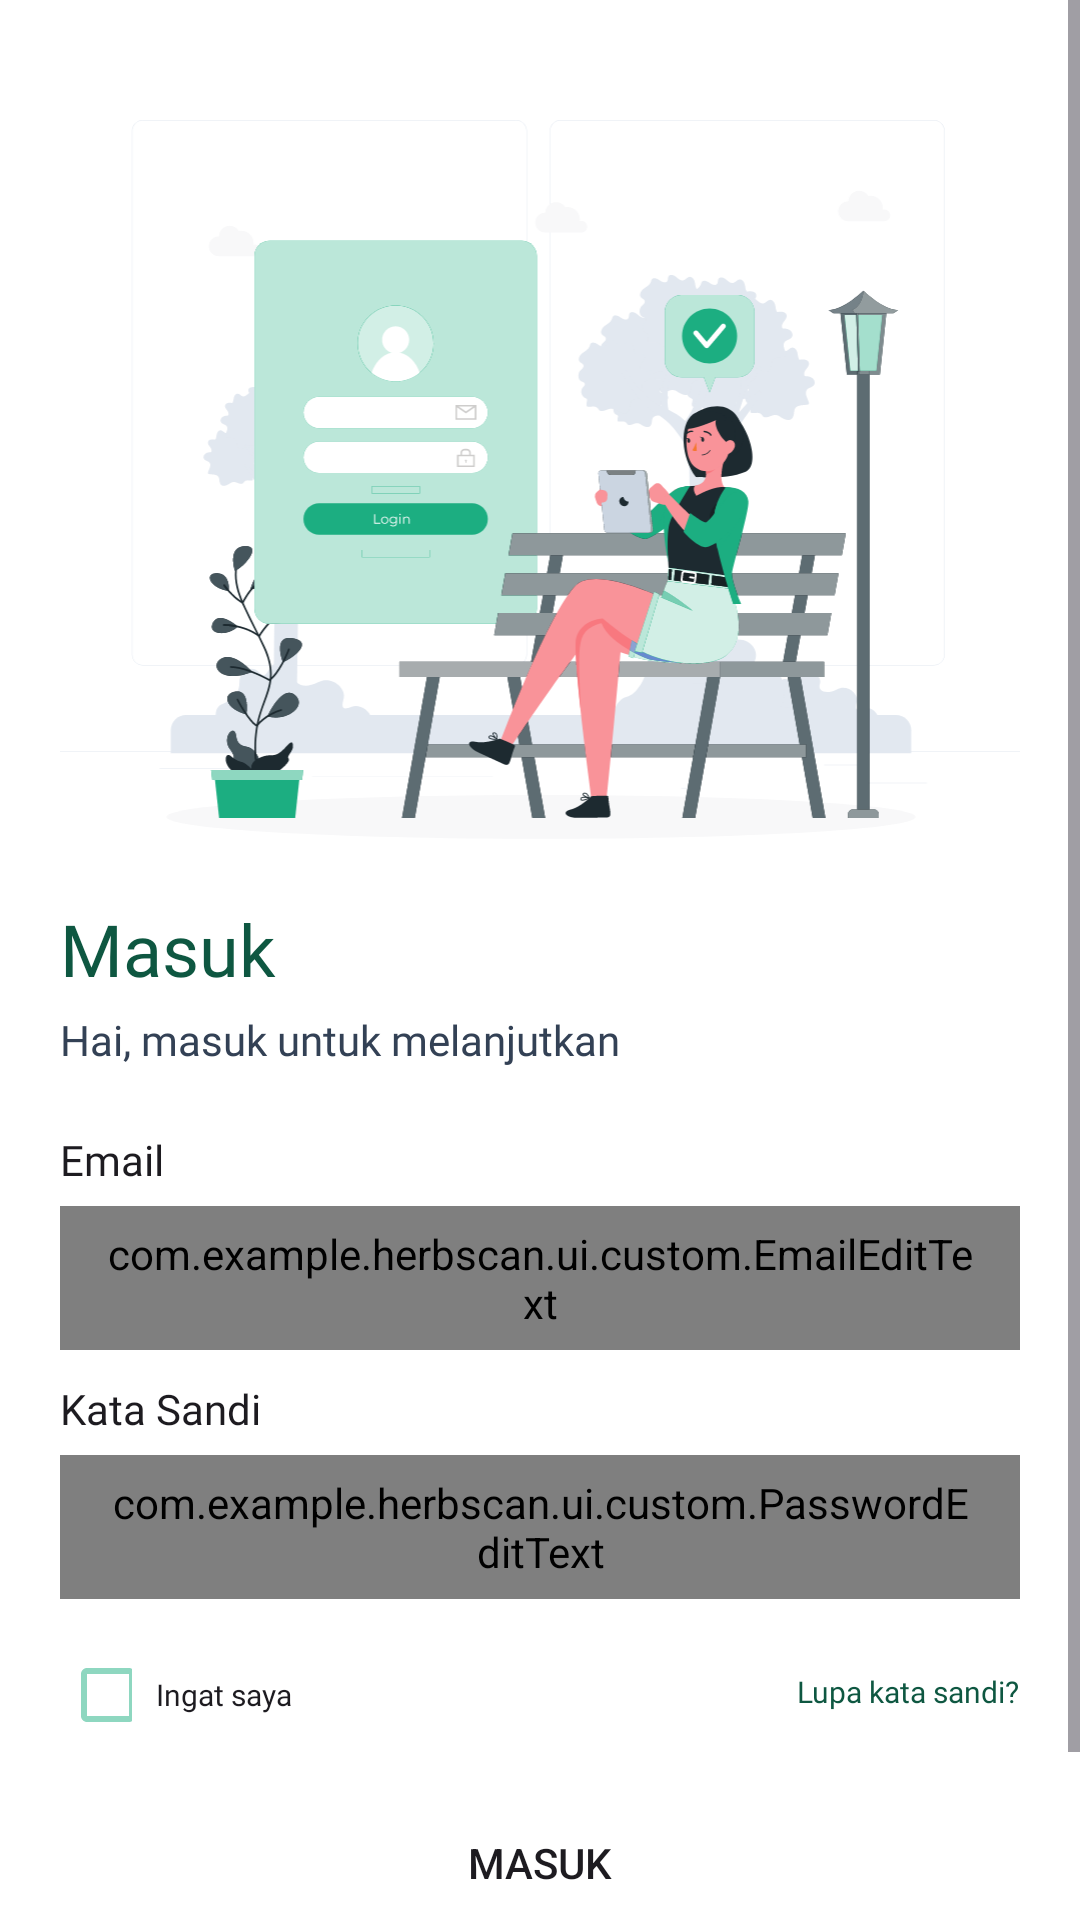

Android layout source for this screen:
<!-- AndroidManifest.xml: application theme Theme.HerbScan -->
<!-- res/layout/activity_login.xml -->
<?xml version="1.0" encoding="utf-8"?>
<ScrollView xmlns:android="http://schemas.android.com/apk/res/android"
    xmlns:app="http://schemas.android.com/apk/res-auto"
    xmlns:tools="http://schemas.android.com/tools"
    android:id="@+id/main"
    android:layout_width="match_parent"
    android:layout_height="match_parent"
    android:background="@color/shades_50"
    tools:context=".ui.auth.login.LoginActivity">

    <androidx.constraintlayout.widget.ConstraintLayout
        android:layout_width="match_parent"
        android:layout_height="wrap_content"
        android:paddingBottom="20dp"
        android:paddingHorizontal="20dp">

        <com.google.android.material.progressindicator.LinearProgressIndicator
            android:id="@+id/progressBar"
            android:layout_width="match_parent"
            android:layout_height="wrap_content"
            android:indeterminate="true"
            android:visibility="gone"
            app:layout_constraintEnd_toEndOf="parent"
            app:layout_constraintStart_toStartOf="parent"
            app:layout_constraintTop_toTopOf="parent" />

        <ImageView
            android:id="@+id/iv_login_illust"
            android:layout_width="330dp"
            android:layout_height="240dp"
            android:layout_marginTop="40dp"
            android:contentDescription="@string/login_illust"
            android:src="@drawable/illust_login"
            app:layout_constraintEnd_toEndOf="parent"
            app:layout_constraintStart_toStartOf="parent"
            app:layout_constraintTop_toTopOf="parent" />

        <TextView
            android:id="@+id/tv_login"
            style="@style/TextAppearance.AppCompat.DisplayXs.Semibold"
            android:layout_width="wrap_content"
            android:layout_marginTop="20dp"
            android:text="@string/login"
            android:textColor="@color/primary_900"
            app:layout_constraintStart_toStartOf="parent"
            app:layout_constraintTop_toBottomOf="@+id/iv_login_illust" />

        <TextView
            android:id="@+id/tv_login_desc"
            style="@style/TextAppearance.AppCompat.TextSm.Medium"
            android:layout_width="wrap_content"
            android:text="@string/login_desc"
            android:textColor="@color/neutral_700"
            android:layout_marginTop="5dp"
            app:layout_constraintStart_toStartOf="parent"
            app:layout_constraintTop_toBottomOf="@+id/tv_login" />

        <TextView
            android:id="@+id/tv_email"
            style="@style/TextAppearance.AppCompat.TextSm.Medium"
            android:layout_width="wrap_content"
            android:layout_marginTop="20dp"
            android:text="@string/email"
            app:layout_constraintStart_toStartOf="@+id/tv_login"
            app:layout_constraintTop_toBottomOf="@+id/tv_login_desc" />

        <com.example.herbscan.ui.custom.EmailEditText
            android:id="@+id/et_login_email"
            android:layout_width="match_parent"
            android:layout_height="48dp"
            android:background="@drawable/outlined_edit_text"
            android:layout_marginTop="5dp"
            android:paddingHorizontal="15dp"
            app:layout_constraintEnd_toEndOf="parent"
            app:layout_constraintStart_toStartOf="parent"
            app:layout_constraintTop_toBottomOf="@+id/tv_email" />

        <TextView
            android:id="@+id/tv_password"
            style="@style/TextAppearance.AppCompat.TextSm.Medium"
            android:layout_width="wrap_content"
            android:text="@string/password"
            android:layout_marginTop="10dp"
            app:layout_constraintStart_toStartOf="parent"
            app:layout_constraintTop_toBottomOf="@+id/et_login_email" />

        <com.example.herbscan.ui.custom.PasswordEditText
            android:id="@+id/et_login_password"
            android:layout_width="match_parent"
            android:layout_height="48dp"
            android:background="@drawable/outlined_edit_text"
            android:layout_marginTop="5dp"
            android:paddingHorizontal="15dp"
            app:layout_constraintEnd_toEndOf="parent"
            app:layout_constraintStart_toStartOf="parent"
            app:layout_constraintTop_toBottomOf="@+id/tv_password" />

        <LinearLayout
            android:id="@+id/layout_remember"
            android:layout_width="wrap_content"
            android:layout_height="wrap_content"
            android:layout_marginTop="20dp"
            android:gravity="center_vertical"
            android:orientation="horizontal"
            app:layout_constraintStart_toStartOf="@+id/tv_login"
            app:layout_constraintTop_toBottomOf="@+id/et_login_password">

            <CheckBox
                android:id="@+id/cb_remember_me"
                android:layout_width="24dp"
                android:layout_height="24dp"
                app:buttonTint="@color/primary_400" />

            <TextView
                android:id="@+id/tv_remember"
                style="@style/TextAppearance.AppCompat.TextXxs.Regular"
                android:layout_width="wrap_content"
                android:layout_height="wrap_content"
                android:layout_marginStart="8dp"
                android:text="@string/remember_me" />
        </LinearLayout>

        <TextView
            android:id="@+id/tv_forgot_pass"
            style="@style/TextAppearance.AppCompat.TextXxs.Regular"
            android:layout_width="wrap_content"
            android:text="@string/forgot_pass"
            android:textColor="@color/primary_900"
            app:layout_constraintBottom_toBottomOf="@+id/layout_remember"
            app:layout_constraintEnd_toEndOf="@+id/et_login_email"
            app:layout_constraintTop_toTopOf="@+id/layout_remember" />

        <Button
            android:id="@+id/btn_login"
            android:layout_width="match_parent"
            android:layout_height="48dp"
            android:background="@drawable/custom_button"
            android:text="@string/login"
            android:layout_marginTop="20dp"
            app:layout_constraintTop_toBottomOf="@+id/layout_remember"
            tools:layout_editor_absoluteX="20dp" />

        <TextView
            android:id="@+id/tv_dont_have_acc"
            style="@style/TextAppearance.AppCompat.TextXs.Regular"
            android:layout_width="wrap_content"
            android:layout_height="wrap_content"
            android:layout_marginTop="20dp"
            android:text="@string/dont_have_acc"
            android:textColor="@color/neutral_900"
            app:layout_constraintBottom_toBottomOf="parent"
            app:layout_constraintEnd_toStartOf="@id/tv_register"
            app:layout_constraintHorizontal_chainStyle="packed"
            app:layout_constraintStart_toStartOf="parent"
            app:layout_constraintTop_toBottomOf="@+id/btn_login" />

        <TextView
            android:id="@+id/tv_register"
            style="@style/TextAppearance.AppCompat.TextXs.Regular"
            android:layout_width="wrap_content"
            android:layout_height="wrap_content"
            android:text="@string/register"
            android:textColor="@color/primary_900"
            android:layout_marginStart="5dp"
            app:layout_constraintEnd_toEndOf="parent"
            app:layout_constraintStart_toEndOf="@+id/tv_dont_have_acc"
            app:layout_constraintTop_toTopOf="@+id/tv_dont_have_acc" />
    </androidx.constraintlayout.widget.ConstraintLayout>
</ScrollView>
<!-- resources referenced by this layout -->
<resources>
  <color name="neutral_700">#334155</color>
  <color name="neutral_900">#0F172A</color>
  <color name="primary_400">#8ED7C0</color>
  <color name="primary_900">#0E5741</color>
  <color name="shades_50">#FFFFFF</color>
  <!-- drawable illust_login: vector/xml drawable (drawable, 86703 chars, omitted) -->
  <!-- drawable outlined_edit_text (drawable) -->
  <?xml version="1.0" encoding="utf-8"?>
  <selector xmlns:android="http://schemas.android.com/apk/res/android">
      <item android:state_enabled="true" android:state_focused="true">
          <shape android:shape="rectangle">
              <solid android:color="@color/primary_50"/>
              <corners android:radius="10dp"/>
              <stroke android:color="@color/primary_700" android:width="1dp"/>
          </shape>
      </item>
  
      <item android:state_enabled="true">
          <shape android:shape="rectangle">
              <solid android:color="@color/primary_50"/>
              <corners android:radius="10dp"/>
              <stroke android:color="@color/primary_200" android:width="1dp"/>
          </shape>
      </item>
  </selector>
  <string name="dont_have_acc">Belum punya akun?</string>
  <string name="email">Email</string>
  <string name="forgot_pass">Lupa kata sandi?</string>
  <string name="login">Masuk</string>
  <string name="login_desc">Hai, masuk untuk melanjutkan</string>
  <string name="login_illust">Ilustrasi Masuk</string>
  <string name="password">Kata Sandi</string>
  <string name="register">Daftar</string>
  <string name="remember_me">Ingat saya</string>
  <style name="TextAppearance.AppCompat.DisplayXs.Semibold">
          <item name="android:fontFamily">@font/poppins_semibold</item>
      </style>
  <style name="TextAppearance.AppCompat.TextSm.Medium">
          <item name="android:fontFamily">@font/poppins_medium</item>
      </style>
  <style name="TextAppearance.AppCompat.TextXs.Regular">
          <item name="android:fontFamily">@font/poppins_regular</item>
      </style>
  <style name="TextAppearance.AppCompat.TextXxs.Regular">
          <item name="android:fontFamily">@font/poppins_regular</item>
      </style>
  <style name="Theme.HerbScan" parent="Base.Theme.HerbScan" />
  <color name="primary_50">#E8F7F2</color>
  <color name="primary_700">#1CAE81</color>
  <color name="primary_200">#BBE7D9</color>
  <style name="Base.Theme.HerbScan" parent="Theme.Material3.DayNight.NoActionBar">
          <item name="colorPrimary">@color/primary_700</item>
      </style>
</resources>
